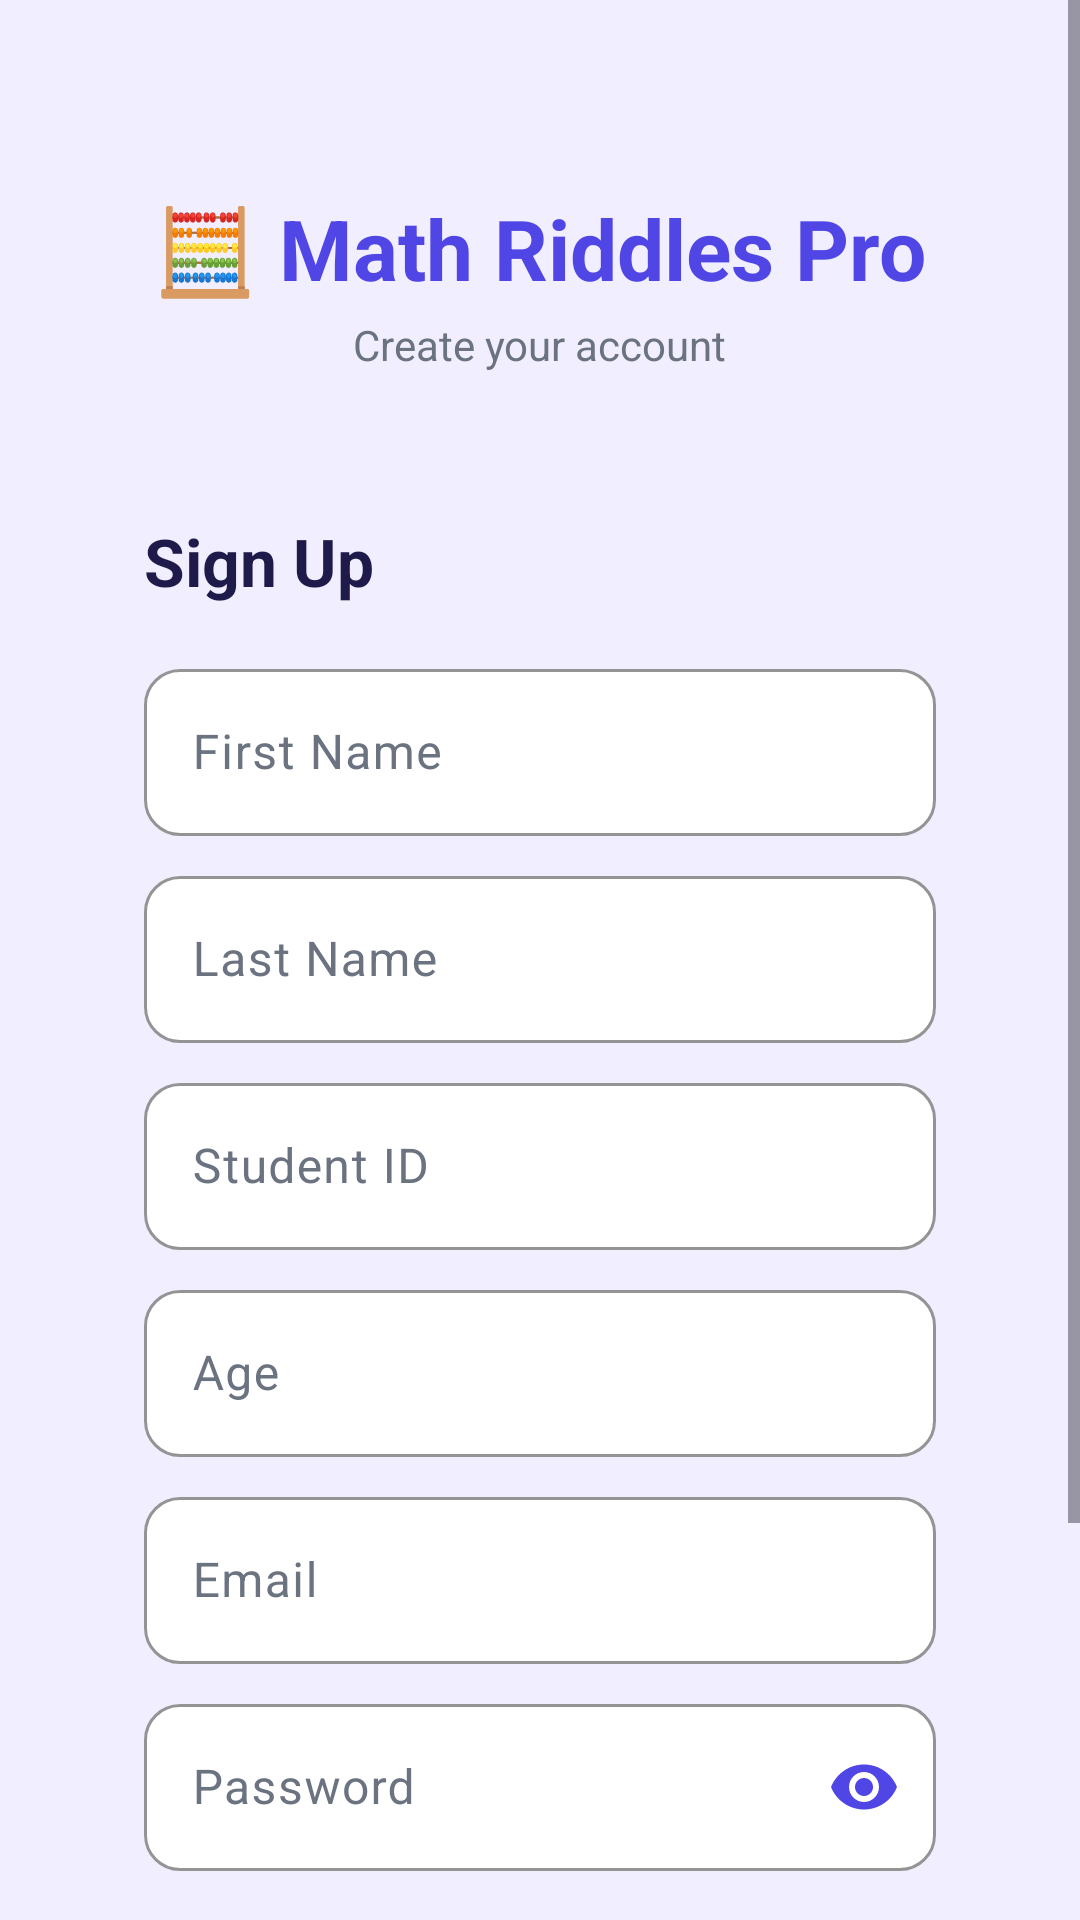

Produce the Android XML layout that renders to this screen, including the resource entries it uses.
<!-- AndroidManifest.xml: application theme Theme.Trial -->
<!-- res/layout/activity_register.xml -->
<ScrollView xmlns:android="http://schemas.android.com/apk/res/android"
    xmlns:app="http://schemas.android.com/apk/res-auto"
    android:layout_width="match_parent"
    android:layout_height="match_parent"
    android:fillViewport="true"
    android:background="@color/background">

    <LinearLayout
        android:layout_width="match_parent"
        android:layout_height="wrap_content"
        android:orientation="vertical"
        android:padding="24dp"
        android:gravity="center_horizontal">

        <TextView
            android:layout_width="wrap_content"
            android:layout_height="wrap_content"
            android:layout_marginTop="40dp"
            android:text="🧮 Math Riddles Pro"
            android:textColor="@color/primary"
            android:textSize="28sp"
            android:textStyle="bold" />

        <TextView
            android:layout_width="wrap_content"
            android:layout_height="wrap_content"
            android:layout_marginTop="4dp"
            android:text="Create your account"
            android:textColor="@color/text_secondary"
            android:textSize="14sp" />

        <LinearLayout
            android:layout_width="match_parent"
            android:layout_height="wrap_content"
            android:layout_marginTop="24dp"
            android:orientation="vertical"
            android:background="@drawable/bg_login_card"
            android:padding="24dp">

            <TextView
                android:layout_width="wrap_content"
                android:layout_height="wrap_content"
                android:text="Sign Up"
                android:textColor="@color/text_primary"
                android:textSize="22sp"
                android:textStyle="bold" />

            <com.google.android.material.textfield.TextInputLayout
                style="@style/MathInputStyle"
                android:layout_width="match_parent"
                android:layout_height="wrap_content"
                android:layout_marginTop="16dp"
                android:hint="First Name">
                <com.google.android.material.textfield.TextInputEditText
                    android:id="@+id/firstNameEditText"
                    android:layout_width="match_parent"
                    android:layout_height="wrap_content"
                    android:textColor="@color/text_primary"
                    android:inputType="textPersonName" />
            </com.google.android.material.textfield.TextInputLayout>

            <com.google.android.material.textfield.TextInputLayout
                style="@style/MathInputStyle"
                android:layout_width="match_parent"
                android:layout_height="wrap_content"
                android:layout_marginTop="8dp"
                android:hint="Last Name">
                <com.google.android.material.textfield.TextInputEditText
                    android:id="@+id/lastNameEditText"
                    android:layout_width="match_parent"
                    android:layout_height="wrap_content"
                    android:textColor="@color/text_primary"
                    android:inputType="textPersonName" />
            </com.google.android.material.textfield.TextInputLayout>

            <com.google.android.material.textfield.TextInputLayout
                style="@style/MathInputStyle"
                android:layout_width="match_parent"
                android:layout_height="wrap_content"
                android:layout_marginTop="8dp"
                android:hint="Student ID">
                <com.google.android.material.textfield.TextInputEditText
                    android:id="@+id/studentIdEditText"
                    android:layout_width="match_parent"
                    android:layout_height="wrap_content"
                    android:textColor="@color/text_primary"
                    android:inputType="text" />
            </com.google.android.material.textfield.TextInputLayout>

            <com.google.android.material.textfield.TextInputLayout
                style="@style/MathInputStyle"
                android:layout_width="match_parent"
                android:layout_height="wrap_content"
                android:layout_marginTop="8dp"
                android:hint="Age">
                <com.google.android.material.textfield.TextInputEditText
                    android:id="@+id/ageEditText"
                    android:layout_width="match_parent"
                    android:layout_height="wrap_content"
                    android:textColor="@color/text_primary"
                    android:inputType="number" />
            </com.google.android.material.textfield.TextInputLayout>

            <com.google.android.material.textfield.TextInputLayout
                style="@style/MathInputStyle"
                android:layout_width="match_parent"
                android:layout_height="wrap_content"
                android:layout_marginTop="8dp"
                android:hint="Email">
                <com.google.android.material.textfield.TextInputEditText
                    android:id="@+id/emailEditText"
                    android:layout_width="match_parent"
                    android:layout_height="wrap_content"
                    android:textColor="@color/text_primary"
                    android:inputType="textEmailAddress" />
            </com.google.android.material.textfield.TextInputLayout>

            <com.google.android.material.textfield.TextInputLayout
                style="@style/MathInputStyle"
                android:layout_width="match_parent"
                android:layout_height="wrap_content"
                android:layout_marginTop="8dp"
                android:hint="Password"
                app:endIconMode="password_toggle"
                app:endIconTint="@color/primary">
                <com.google.android.material.textfield.TextInputEditText
                    android:id="@+id/passwordEditText"
                    android:layout_width="match_parent"
                    android:layout_height="wrap_content"
                    android:textColor="@color/text_primary"
                    android:inputType="textPassword" />
            </com.google.android.material.textfield.TextInputLayout>

            <Button
                android:id="@+id/registerButton"
                style="@style/LoginButtonStyle"
                android:layout_width="match_parent"
                android:layout_height="56dp"
                android:layout_marginTop="20dp"
                android:text="Create Account" />

        </LinearLayout>

        <TextView
            android:id="@+id/loginLink"
            android:layout_width="wrap_content"
            android:layout_height="wrap_content"
            android:layout_marginTop="16dp"
            android:layout_marginBottom="24dp"
            android:text="Already have an account? Sign In"
            android:textColor="@color/primary"
            android:textSize="14sp"
            android:textStyle="bold" />

    </LinearLayout>
</ScrollView>
<!-- resources referenced by this layout -->
<resources>
  <color name="background">#F0EEFF</color>
  <color name="primary">#4F46E5</color>
  <color name="text_primary">#1E1B4B</color>
  <color name="text_secondary">#6B7280</color>
  <style name="LoginButtonStyle" parent="Widget.Material3.Button">
          <item name="android:insetTop">0dp</item>
          <item name="android:insetBottom">0dp</item>
          <item name="shapeAppearanceOverlay">@style/RoundedPill</item>
          <item name="android:textAllCaps">false</item>
          <item name="android:textStyle">bold</item>
          <item name="android:textColor">@color/text_on_primary</item>
          <item name="backgroundTint">@color/primary</item>
      </style>
  <style name="MathInputStyle" parent="Widget.Material3.TextInputLayout.OutlinedBox">
          <item name="boxStrokeColor">@color/primary</item>
          <item name="boxCornerRadiusBottomEnd">12dp</item>
          <item name="boxCornerRadiusBottomStart">12dp</item>
          <item name="boxCornerRadiusTopEnd">12dp</item>
          <item name="boxCornerRadiusTopStart">12dp</item>
          <item name="hintTextColor">@color/primary</item>
          <item name="android:textColorHint">@color/text_secondary</item>
          <item name="boxBackgroundColor">@color/surface</item>
      </style>
  <style name="Theme.Trial" parent="Theme.Material3.Light.NoActionBar">
          <item name="colorPrimary">@color/primary</item>
          <item name="colorPrimaryDark">@color/primary_dark</item>
          <item name="colorSecondary">@color/secondary</item>
          <item name="android:windowBackground">@color/background</item>
          <item name="android:statusBarColor">@color/primary</item>
          <item name="android:windowLightStatusBar" tools:targetApi="23">false</item>
      </style>
  <style name="RoundedPill" parent="">
          <item name="cornerSize">30dp</item>
      </style>
  <color name="text_on_primary">#FFFFFF</color>
  <color name="surface">#FFFFFF</color>
  <color name="primary_dark">#3730A3</color>
  <color name="secondary">#7C3AED</color>
</resources>
